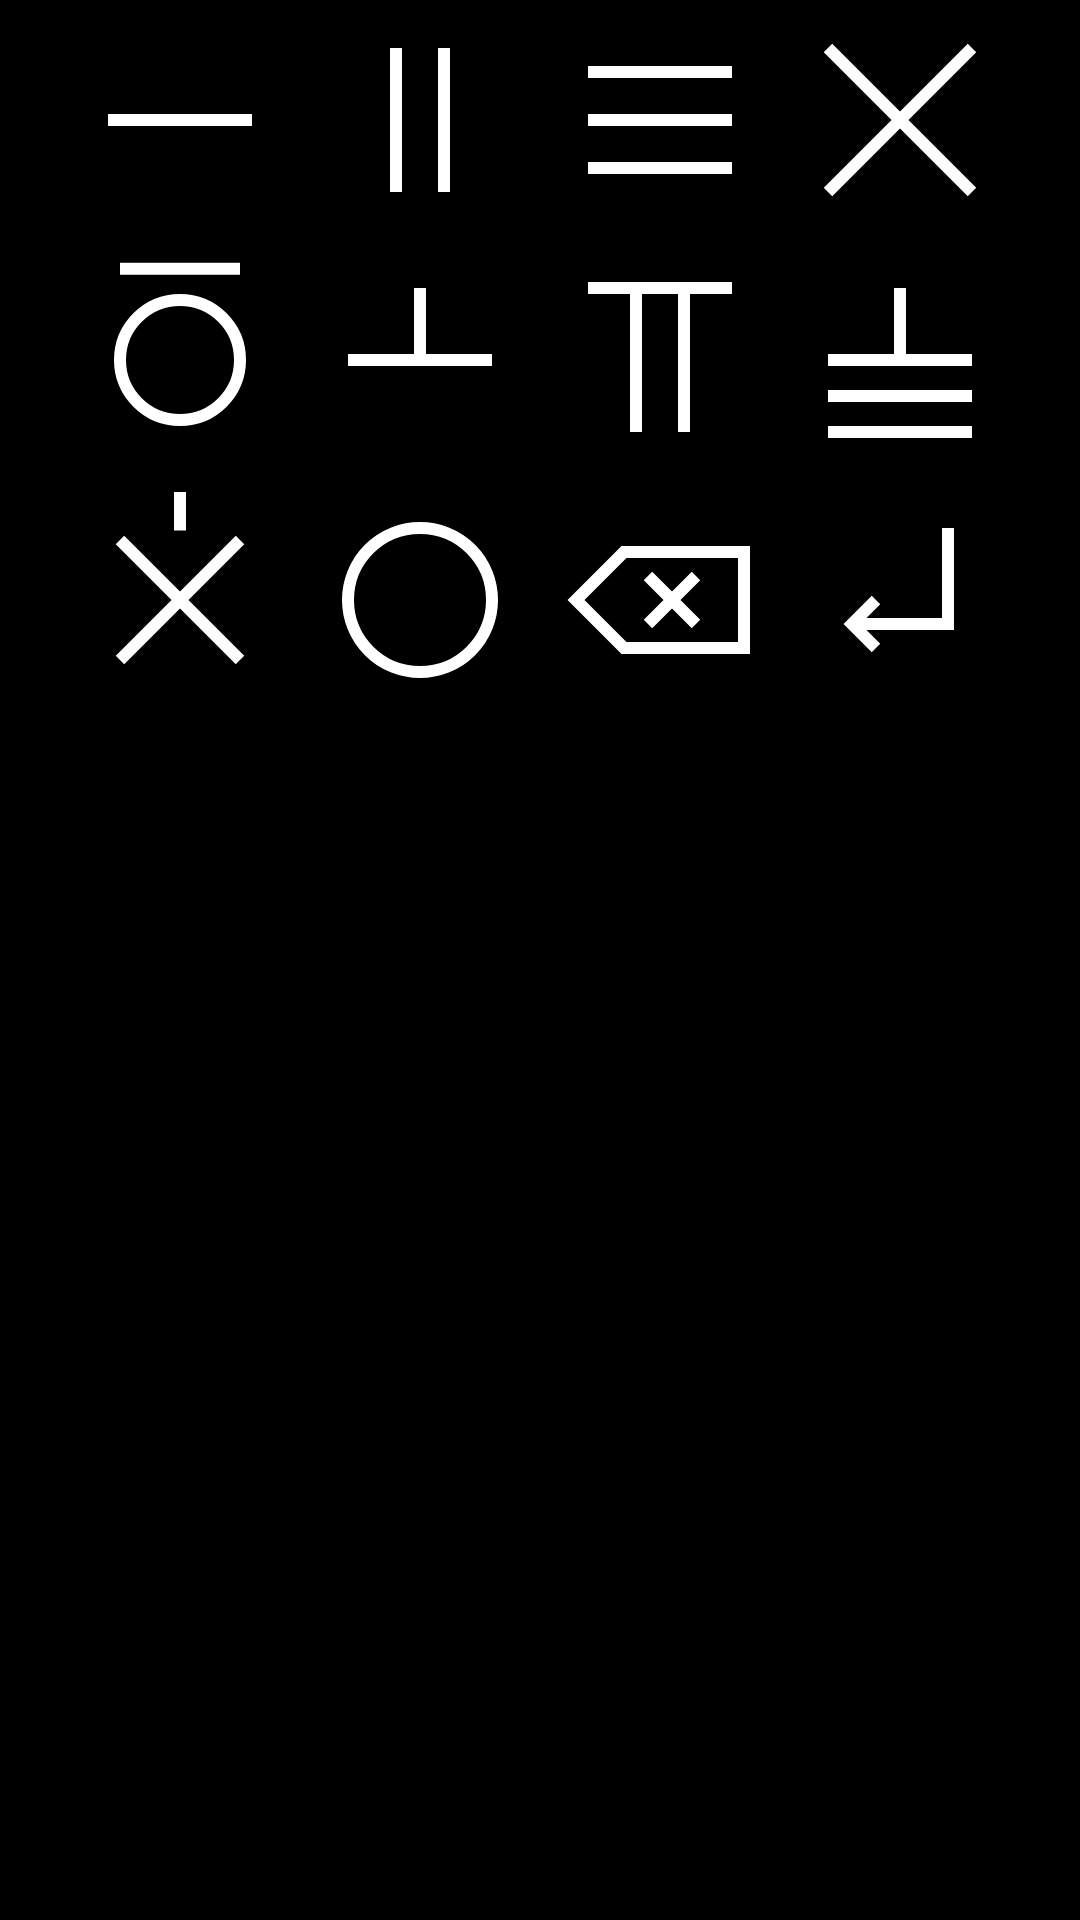

Android layout source for this screen:
<!-- AndroidManifest.xml: application theme Theme.CountingRodKeyboard -->
<!-- res/layout/keyboard_vertical.xml -->
<?xml version="1.0" encoding="utf-8"?>
<LinearLayout xmlns:android="http://schemas.android.com/apk/res/android"
    xmlns:tools="http://schemas.android.com/tools"
    android:layout_width="match_parent"
    android:layout_height="wrap_content"
    android:orientation="vertical"
    android:gravity="center_horizontal"
    android:background="#000000">

    <LinearLayout
        android:layout_width="wrap_content"
        android:layout_height="wrap_content"
        android:orientation="horizontal">

        <ImageButton
            android:id="@+id/button1"
            android:layout_width="wrap_content"
            android:layout_height="wrap_content"
            android:background="#000000"
            android:src="@drawable/one_horizontal"
            android:visibility="visible" />

        <ImageButton
            android:id="@+id/button2"
            android:layout_width="wrap_content"
            android:layout_height="wrap_content"
            android:background="#000000"
            android:src="@drawable/two_vertical"
            android:visibility="visible" />

        <ImageButton
            android:id="@+id/button3"
            android:layout_width="wrap_content"
            android:layout_height="wrap_content"
            android:background="#000000"
            android:src="@drawable/three_horizontal"
            android:visibility="visible" />

        <ImageButton
            android:id="@+id/button4"
            android:layout_width="wrap_content"
            android:layout_height="wrap_content"
            android:background="#000000"
            android:src="@drawable/four"
            android:visibility="visible" />
    </LinearLayout>

    <LinearLayout
        android:layout_width="wrap_content"
        android:layout_height="wrap_content"
        android:orientation="horizontal">

        <ImageButton
            android:id="@+id/button5"
            android:layout_width="wrap_content"
            android:layout_height="wrap_content"
            android:background="#000000"
            android:src="@drawable/five_vertical"
            android:visibility="visible" />

        <ImageButton
            android:id="@+id/button6"
            android:layout_width="wrap_content"
            android:layout_height="wrap_content"
            android:background="#000000"
            android:src="@drawable/six_horizontal"
            android:visibility="visible" />

        <ImageButton
            android:id="@+id/button7"
            android:layout_width="wrap_content"
            android:layout_height="wrap_content"
            android:background="#000000"
            android:src="@drawable/seven_vertical"
            android:visibility="visible" />

        <ImageButton
            android:id="@+id/button8"
            android:layout_width="wrap_content"
            android:layout_height="wrap_content"
            android:background="#000000"
            android:src="@drawable/eight_horizontal"
            android:visibility="visible" />
    </LinearLayout>

    <LinearLayout
        android:layout_width="wrap_content"
        android:layout_height="wrap_content"
        android:orientation="horizontal">

        <ImageButton
            android:id="@+id/button9"
            android:layout_width="wrap_content"
            android:layout_height="wrap_content"
            android:background="#000000"
            android:src="@drawable/nine_horizontal"
            android:visibility="visible" />

        <ImageButton
            android:id="@+id/button0"
            android:layout_width="wrap_content"
            android:layout_height="wrap_content"
            android:background="#000000"
            android:src="@drawable/zero"
            android:visibility="visible" />

        <ImageButton
            android:id="@+id/deleteKey"
            android:layout_width="wrap_content"
            android:layout_height="wrap_content"
            android:background="#000000"
            android:src="@drawable/deletekey"
            android:visibility="visible" />

        <ImageButton
            android:id="@+id/enterKey"
            android:layout_width="wrap_content"
            android:layout_height="wrap_content"
            android:background="#000000"
            android:src="@drawable/enterkey"
            android:visibility="visible" />
    </LinearLayout>
</LinearLayout>
<!-- resources referenced by this layout -->
<resources>
  <!-- drawable five_vertical (drawable) -->
  <?xml version="1.0" encoding="utf-8"?>
  <vector xmlns:android="http://schemas.android.com/apk/res/android"
      android:height="80dp"
      android:width="80dp"
      android:viewportHeight="100" android:viewportWidth="100">
    <path android:pathData="M25,12 L75,12 M50,25 A 1 1 0 0 1 50 75 A 1 1 0 0 1 50 25"
        android:strokeColor="#FFFFFF"
        android:strokeWidth="5"/>
  </vector>
  <!-- drawable four (drawable) -->
  <?xml version="1.0" encoding="utf-8"?>
  <vector xmlns:android="http://schemas.android.com/apk/res/android"
      android:height="80dp"
      android:width="80dp"
      android:viewportHeight="100" android:viewportWidth="100">
      <path android:pathData="M20,20 L80,80 M20,80 L80,20"
          android:strokeColor="#FFFFFF"
          android:strokeWidth="5"/>
  </vector>
  <!-- drawable nine_horizontal (drawable) -->
  <?xml version="1.0" encoding="utf-8"?>
  <vector xmlns:android="http://schemas.android.com/apk/res/android"
      android:height="80dp"
      android:width="80dp"
      android:viewportHeight="100" android:viewportWidth="100">
    <path android:pathData="M50,5 L50,21 M25,25 L75,75 M25,75 L75,25"
        android:strokeColor="#FFFFFF"
        android:strokeWidth="5"/>
  </vector>
  <!-- drawable one_horizontal (drawable) -->
  <?xml version="1.0" encoding="utf-8"?>
  <vector xmlns:android="http://schemas.android.com/apk/res/android"
      android:height="80dp"
      android:width="80dp"
      android:viewportHeight="100" android:viewportWidth="100">
      <path android:pathData="M20,50 L80,50"
          android:strokeColor="#FFFFFF"
          android:strokeWidth="5"/>
  </vector>
  <!-- drawable seven_vertical (drawable) -->
  <?xml version="1.0" encoding="utf-8"?>
  <vector xmlns:android="http://schemas.android.com/apk/res/android"
      android:height="80dp"
      android:width="80dp"
      android:viewportHeight="100" android:viewportWidth="100">
    <path android:pathData="M20,20 L80,20 M40,20 L40,80 M60,20 L60,80"
        android:strokeColor="#FFFFFF"
        android:strokeWidth="5"/>
  </vector>
  <!-- drawable six_horizontal (drawable) -->
  <?xml version="1.0" encoding="utf-8"?>
  <vector xmlns:android="http://schemas.android.com/apk/res/android"
      android:height="80dp"
      android:width="80dp"
      android:viewportHeight="100" android:viewportWidth="100">
    <path android:pathData="M50,20 L50,50 M20,50 L80,50"
        android:strokeColor="#FFFFFF"
        android:strokeWidth="5"/>
  </vector>
  <!-- drawable three_horizontal (drawable) -->
  <?xml version="1.0" encoding="utf-8"?>
  <vector xmlns:android="http://schemas.android.com/apk/res/android"
      android:height="80dp"
      android:width="80dp"
      android:viewportHeight="100" android:viewportWidth="100">
      <path android:pathData="M20,30 L80,30 M20,50 L80,50 M20,70 L80,70"
          android:strokeColor="#FFFFFF"
          android:strokeWidth="5"/>
  </vector>
  <!-- drawable two_vertical (drawable) -->
  <?xml version="1.0" encoding="utf-8"?>
  <vector xmlns:android="http://schemas.android.com/apk/res/android"
      android:height="80dp"
      android:width="80dp"
      android:viewportHeight="100" android:viewportWidth="100">
      <path android:pathData="M40,20 L40,80 M60,20 L60,80"
          android:strokeColor="#FFFFFF"
          android:strokeWidth="5"/>
  </vector>
  <!-- drawable zero (drawable) -->
  <?xml version="1.0" encoding="utf-8"?>
  <vector xmlns:android="http://schemas.android.com/apk/res/android"
  android:height="80dp"
  android:width="80dp"
  android:viewportHeight="100" android:viewportWidth="100">
  <path android:pathData="M50,20 A 1 1 0 0 1 50 80 A 1 1 0 0 1 50 20"
      android:strokeColor="#FFFFFF"
      android:strokeWidth="5"/>
  </vector>
  <style name="Theme.CountingRodKeyboard" parent="android:Theme.Material.NoActionBar" />
</resources>
